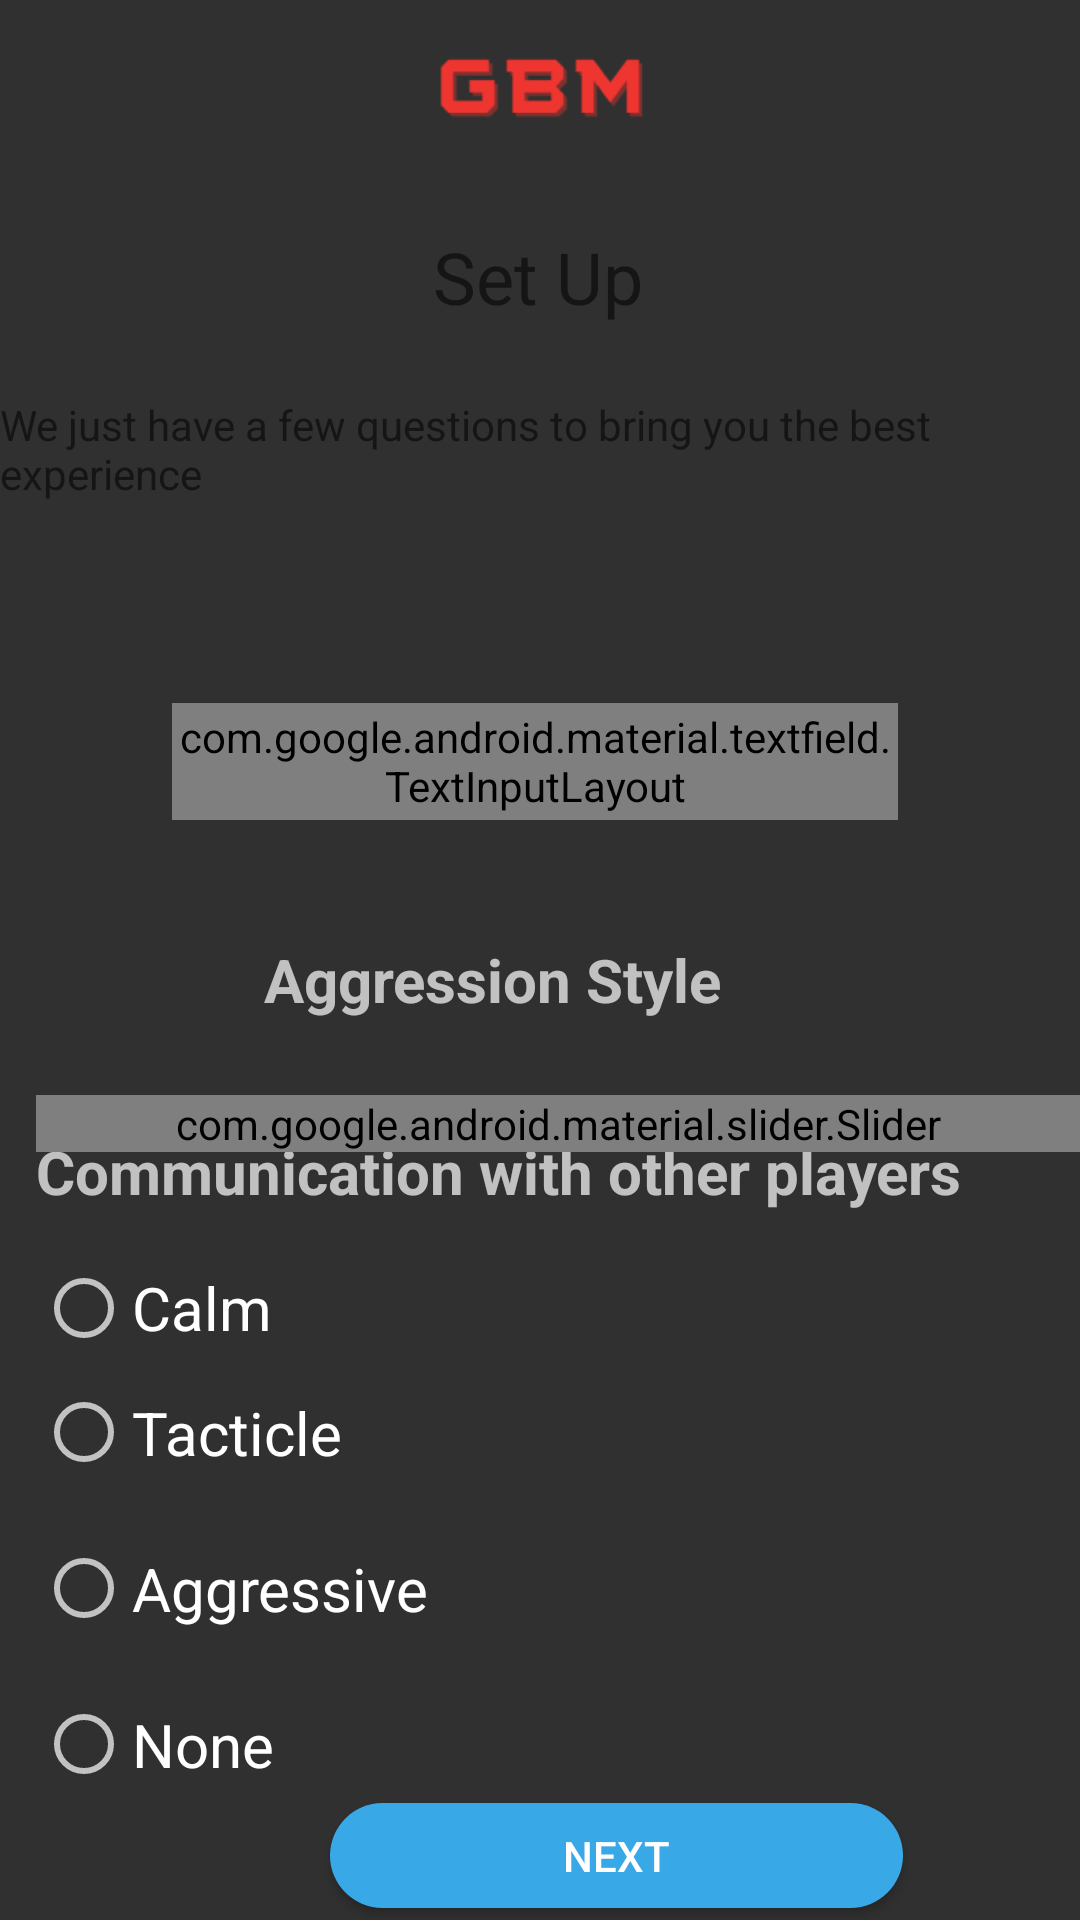

Reconstruct the res/layout file that produces this screen, plus the resources it refers to.
<!-- AndroidManifest.xml: application theme Theme.Design.NoActionBar -->
<!-- res/layout/activity_set_up.xml -->
<?xml version="1.0" encoding="utf-8"?>
<androidx.constraintlayout.widget.ConstraintLayout xmlns:android="http://schemas.android.com/apk/res/android"
    xmlns:app="http://schemas.android.com/apk/res-auto"
    xmlns:tools="http://schemas.android.com/tools"
    android:layout_width="match_parent"
    android:layout_height="match_parent"
    tools:context=".setUp">



    <ImageView
        android:id="@+id/imageView"
        android:layout_width="290dp"
        android:layout_height="70dp"
        android:layout_marginStart="100dp"
        android:layout_marginLeft="100dp"
        android:layout_marginEnd="100dp"
        android:layout_marginRight="100dp"
        app:layout_constraintEnd_toEndOf="parent"
        app:layout_constraintStart_toStartOf="parent"
        app:layout_constraintTop_toTopOf="parent"
        app:srcCompat="@drawable/gbm__4__3" />

    <TextView
        android:id="@+id/setUp"
        android:layout_width="wrap_content"
        android:layout_height="wrap_content"
        android:layout_marginTop="76dp"
        android:text="Set Up"
        android:textAppearance="@style/TextAppearance.AppCompat.Body1"
        android:textColor="#151515"
        android:textSize="24sp"
        app:layout_constraintEnd_toEndOf="parent"
        app:layout_constraintHorizontal_bias="0.498"
        app:layout_constraintStart_toStartOf="parent"
        app:layout_constraintTop_toTopOf="parent" />

    <TextView
        android:id="@+id/PT_SI_CreateNewAccount"
        android:layout_width="wrap_content"
        android:layout_height="wrap_content"
        android:layout_marginTop="132dp"
        android:text="We just have a few questions to bring you the best experience"
        android:textColor="#151515"
        app:layout_constraintEnd_toEndOf="parent"
        app:layout_constraintHorizontal_bias="0.498"
        app:layout_constraintStart_toStartOf="parent"
        app:layout_constraintTop_toTopOf="parent" />

    <EditText
        android:id="@+id/rectangle_1"
        android:layout_width="242dp"
        android:layout_height="wrap_content"
        android:layout_marginStart="84dp"
        android:layout_marginLeft="84dp"
        android:layout_marginTop="200dp"
        android:layout_marginBottom="492dp"
        android:background="@drawable/shape"
        android:text="    Age"
        android:textColor="@color/black"
        android:textStyle="bold"
        app:layout_constraintBottom_toBottomOf="parent"
        app:layout_constraintEnd_toEndOf="parent"
        app:layout_constraintHorizontal_bias="0.0"
        app:layout_constraintStart_toStartOf="parent"
        app:layout_constraintTop_toTopOf="parent"
        app:layout_constraintVertical_bias="0.279" />

    <com.google.android.material.textfield.TextInputLayout
        android:id="@+id/textInput"
        style="@style/Widget.MaterialComponents.TextInputLayout.OutlinedBox.ExposedDropdownMenu"
        android:layout_width="242dp"
        android:layout_height="39dp"
        app:layout_constraintBottom_toBottomOf="parent"
        app:layout_constraintEnd_toEndOf="parent"
        app:layout_constraintHorizontal_bias="0.485"

        app:layout_constraintStart_toStartOf="parent"
        app:layout_constraintTop_toTopOf="parent"
        app:layout_constraintVertical_bias="0.39"
        tools:background="@drawable/shape">


        <AutoCompleteTextView
            android:id="@+id/autoCompleteTextView"
            android:layout_width="242dp"
            android:layout_height="60dp"
            android:layout_weight="1"
            android:hint="@string/dropdown"
            android:inputType="none"
            android:textStyle="bold" />
    </com.google.android.material.textfield.TextInputLayout>

    <TextView
        android:layout_width="wrap_content"
        android:layout_height="wrap_content"
        android:layout_marginStart="88dp"
        android:layout_marginLeft="88dp"
        android:layout_marginBottom="300dp"
        android:text="Aggression Style"
        android:textSize="20dp"
        android:textStyle="bold"
        app:layout_constraintBottom_toBottomOf="parent"
        app:layout_constraintStart_toStartOf="parent" />

    <TextView
        android:layout_width="wrap_content"
        android:layout_height="wrap_content"
        android:layout_marginStart="12dp"
        android:layout_marginLeft="12dp"
        android:layout_marginBottom="236dp"
        android:text="Communication with other players"
        android:textSize="20dp"
        android:textStyle="bold"
        app:layout_constraintBottom_toBottomOf="parent"
        app:layout_constraintStart_toStartOf="parent" />

    <com.google.android.material.slider.Slider
        android:id="@+id/slider"
        android:layout_width="match_parent"
        android:layout_height="wrap_content"
        android:layout_marginStart="12dp"
        android:layout_marginLeft="12dp"
        android:layout_marginBottom="256dp"
        android:stepSize="1"
        android:value="1"
        android:valueFrom="1"
        android:valueTo="10"
        app:haloColor="@android:color/holo_blue_dark"
        app:layout_constraintBottom_toBottomOf="parent"
        app:layout_constraintStart_toStartOf="parent" />

    <RadioButton
        android:id="@+id/radia_id2"
        android:layout_width="240dp"
        android:layout_height="53dp"
        android:layout_marginStart="12dp"
        android:layout_marginLeft="12dp"
        android:layout_marginBottom="136dp"
        android:orientation="horizontal"
        android:text="Tacticle"
        android:textSize="20dp"
        app:layout_constraintBottom_toBottomOf="parent"
        app:layout_constraintStart_toStartOf="parent" />

    <RadioButton
        android:id="@+id/radia_id1"
        android:layout_width="fill_parent"
        android:layout_height="wrap_content"
        android:layout_marginStart="12dp"
        android:layout_marginLeft="12dp"
        android:layout_marginBottom="188dp"
        android:text="Calm"
        android:textSize="20dp"
        app:layout_constraintBottom_toBottomOf="parent"
        app:layout_constraintStart_toStartOf="parent" />

    <RadioButton
        android:id="@+id/radia_id"
        android:layout_width="240dp"
        android:layout_height="53dp"
        android:layout_marginStart="12dp"
        android:layout_marginLeft="12dp"
        android:layout_marginBottom="32dp"
        android:orientation="horizontal"
        android:text="None"
        android:textSize="20dp"
        app:layout_constraintBottom_toBottomOf="parent"
        app:layout_constraintStart_toStartOf="parent" />

    <RadioButton
        android:id="@+id/radia_id4"
        android:layout_width="240dp"
        android:layout_height="53dp"
        android:layout_marginStart="12dp"
        android:layout_marginLeft="12dp"
        android:layout_marginBottom="84dp"
        android:orientation="horizontal"
        android:text="Aggressive"
        android:textSize="20dp"
        app:layout_constraintBottom_toBottomOf="parent"
        app:layout_constraintStart_toStartOf="parent" />

    <Button
        android:id="@+id/next"
        android:layout_width="191dp"
        android:layout_height="35dp"
        android:layout_marginStart="110dp"
        android:layout_marginLeft="110dp"
        android:layout_marginBottom="4dp"
        android:background="@drawable/shape"
        android:text="Next"
        app:backgroundTint="#38A8E7"
        app:layout_constraintBottom_toBottomOf="parent"
        app:layout_constraintStart_toStartOf="parent" />

</androidx.constraintlayout.widget.ConstraintLayout>
<!-- resources referenced by this layout -->
<resources>
  <!-- drawable gbm__4__3: png bitmap (drawable, 3489 bytes) -->
  <!-- drawable shape (drawable) -->
  <?xml version="1.0" encoding="utf-8"?>
  <shape xmlns:android="http://schemas.android.com/apk/res/android" android:shape="rectangle" >
      <corners
          android:topLeftRadius="22dp"
          android:topRightRadius="22dp"
          android:bottomLeftRadius="22dp"
          android:bottomRightRadius="22dp"
          />
      <gradient
          android:angle="180"
          android:startColor="#606a6f"
          android:centerColor="#606a6f"
          android:endColor="#606a6f"
          android:type="linear" />
      <padding
          android:left="0dp"
          android:top="0dp"
          android:right="0dp"
          android:bottom="0dp"
          />
      <size
          android:width="242dp"
          android:height="40dp"
          /></shape>
  <string name="dropdown">Language</string>
  <!-- not gathered from this repository: default colours our renderer supplied (Android Studio template values) -->
  <color name="black">#FF000000</color>
</resources>
